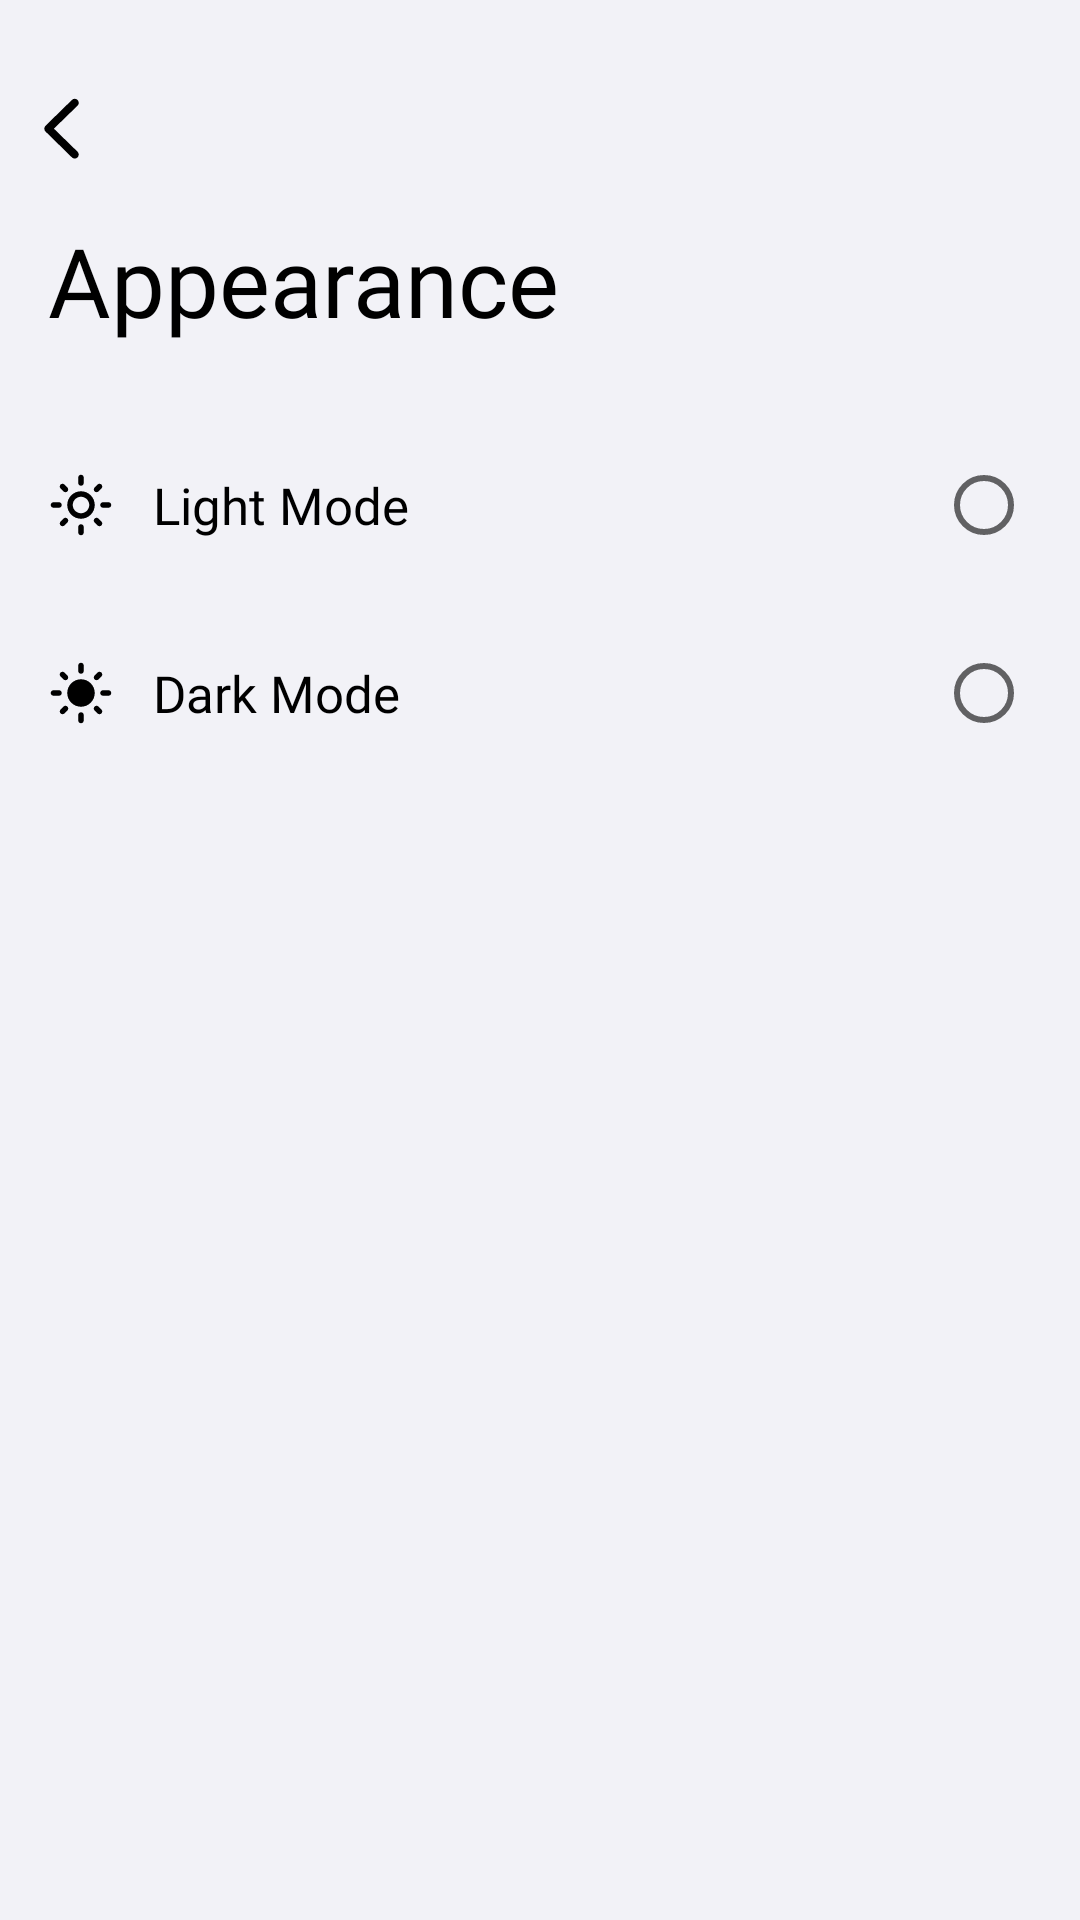

Layout XML and referenced resources for this Android screen:
<!-- AndroidManifest.xml: application theme Theme.NavApp -->
<!-- res/layout/activity_appearance.xml -->
<?xml version="1.0" encoding="utf-8"?>
<androidx.constraintlayout.widget.ConstraintLayout xmlns:android="http://schemas.android.com/apk/res/android"
    xmlns:app="http://schemas.android.com/apk/res-auto"
    xmlns:tools="http://schemas.android.com/tools"
    android:layout_width="match_parent"
    android:layout_height="match_parent"
    tools:context=".Activity.Appearance"
    android:background="@color/bottomSheetBack">

    <ImageView
        android:id="@+id/noti_back"
        android:layout_width="0dp"
        android:layout_height="wrap_content"
        android:layout_marginLeft="9dp"
        android:paddingLeft="5dp"
        android:paddingRight="5dp"
        android:paddingTop="5dp"
        android:paddingBottom="5dp"
        android:layout_marginTop="27dp"
        android:src="@drawable/ic_chevron_left"
        app:layout_constraintStart_toStartOf="parent"
        app:layout_constraintTop_toTopOf="parent" />

    <TextView
        android:id="@+id/notiText"
        android:layout_width="0dp"
        android:layout_height="70dp"
        android:layout_marginLeft="16dp"
        android:layout_marginTop="14dp"
        android:layout_marginRight="16dp"
        android:fontFamily="@font/bold"
        android:text="Appearance"
        android:textColor="@color/boldHeading"
        android:textSize="32sp"
        app:layout_constraintEnd_toEndOf="parent"
        app:layout_constraintStart_toStartOf="parent"
        app:layout_constraintTop_toBottomOf="@+id/noti_back" />

    <RadioGroup
        android:id="@+id/radio_group_theme_changer"
        android:layout_width="0dp"
        android:layout_height="wrap_content"
        android:layout_marginTop="0dp"
        app:layout_constraintEnd_toEndOf="parent"
        app:layout_constraintStart_toStartOf="parent"
        app:layout_constraintTop_toBottomOf="@id/notiText">
        <RadioButton
            android:id="@+id/rb_light_mode"
            android:layout_width="match_parent"
            android:layout_height="wrap_content"
            android:paddingTop="15dp"
            android:paddingBottom="15dp"
            android:layout_marginLeft="16dp"
            android:layout_marginRight="16dp"
            android:layout_gravity="center_horizontal"
            android:drawableLeft="@drawable/vector_ligh_mode"
            android:fontFamily="@font/book"
            android:layoutDirection="rtl"
            android:text="   Light Mode"
            android:textSize="17dp" />


        <RadioButton
            android:id="@+id/rb_dark_mode"
            android:layout_width="match_parent"
            android:layout_height="wrap_content"
            android:paddingTop="15dp"
            android:paddingBottom="15dp"
            android:layout_marginLeft="16dp"
            android:layout_marginRight="16dp"
            android:layout_marginTop="10dp"
            android:layout_gravity="center_horizontal"
            android:drawableLeft="@drawable/vector_dark_mode"
            android:fontFamily="@font/book"
            android:layoutDirection="rtl"
            android:text="   Dark Mode"
            android:textSize="17dp" />


    </RadioGroup>

</androidx.constraintlayout.widget.ConstraintLayout>
<!-- resources referenced by this layout -->
<resources>
  <color name="boldHeading">#000000</color>
  <color name="bottomSheetBack">#F2F2F7</color>
  <!-- drawable ic_chevron_left (drawable) -->
  <vector xmlns:android="http://schemas.android.com/apk/res/android"
      android:width="13dp"
      android:height="21dp"
      android:viewportWidth="13"
      android:viewportHeight="21">
      <path
          android:pathData="M0.7788,10.8916C0.7788,11.2847 0.9248,11.6216 1.2393,11.9136L9.9766,20.4712C10.2236,20.7183 10.5381,20.853 10.9087,20.853C11.6499,20.853 12.2451,20.269 12.2451,19.5166C12.2451,19.146 12.0879,18.8203 11.8408,18.562L3.9683,10.8916L11.8408,3.2212C12.0879,2.9629 12.2451,2.626 12.2451,2.2666C12.2451,1.5142 11.6499,0.9302 10.9087,0.9302C10.5381,0.9302 10.2236,1.0649 9.9766,1.312L1.2393,9.8584C0.9248,10.1616 0.7788,10.4985 0.7788,10.8916Z"
          android:fillColor="@color/boldHeading"/>
  </vector>
  <!-- drawable vector_dark_mode: vector/xml drawable (drawable, 3384 chars, omitted) -->
  <!-- drawable vector_ligh_mode: vector/xml drawable (drawable, 3578 chars, omitted) -->
  <style name="Theme.NavApp" parent="Theme.MaterialComponents.Light.NoActionBar">
          
          <item name="colorPrimary">@color/purple_500</item>
          <item name="colorPrimaryVariant">@color/black</item>
          <item name="colorOnPrimary">@color/white</item>
          
          <item name="colorSecondary">@color/black</item>
          <item name="colorSecondaryVariant">@color/teal_700</item>
          <item name="colorOnSecondary">@color/black</item>
          
          <item name="android:statusBarColor" tools:targetApi="l">?attr/colorPrimaryVariant</item>
          
  
  
      </style>
  <color name="purple_500">#FF6200EE</color>
  <color name="black">#FF000000</color>
  <color name="white">#FFFFFFFF</color>
  <color name="teal_700">#FF018786</color>
</resources>
